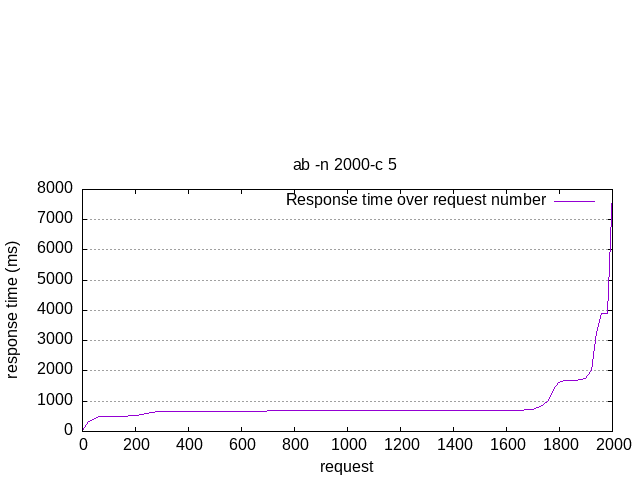

Source data for this figure (header and first rows):
starttime	seconds	ctime	dtime	ttime	wait
Thu Jun 25 15:02:43 2020	1593090163	13	31	44	13
Thu Jun 25 15:03:51 2020	1593090231	11	156	166	115
Thu Jun 25 15:02:43 2020	1593090163	16	152	168	110
Thu Jun 25 15:02:44 2020	1593090164	11	157	168	117
Thu Jun 25 15:03:51 2020	1593090231	10	159	169	124
Thu Jun 25 15:02:44 2020	1593090164	9	160	169	122
Thu Jun 25 15:02:44 2020	1593090164	10	160	169	120
Thu Jun 25 15:02:44 2020	1593090164	9	161	170	125
Thu Jun 25 15:02:44 2020	1593090164	17	155	173	113
Thu Jun 25 15:03:50 2020	1593090230	12	160	173	114
Thu Jun 25 15:02:09 2020	1593090129	26	151	177	107
Thu Jun 25 15:02:41 2020	1593090161	9	296	305	254
Thu Jun 25 15:04:02 2020	1593090242	24	296	321	251
Thu Jun 25 15:04:22 2020	1593090262	9	317	326	275
Thu Jun 25 15:02:41 2020	1593090161	9	319	328	277
Thu Jun 25 15:05:39 2020	1593090339	12	322	334	293
Thu Jun 25 15:04:22 2020	1593090262	12	324	336	301
Thu Jun 25 15:04:22 2020	1593090262	9	328	337	291
Thu Jun 25 15:04:26 2020	1593090266	9	328	337	287
Thu Jun 25 15:04:03 2020	1593090243	10	327	337	292
Thu Jun 25 15:04:26 2020	1593090266	14	323	337	283
Thu Jun 25 15:04:21 2020	1593090261	16	322	338	282
Thu Jun 25 15:03:51 2020	1593090231	12	327	339	287
Thu Jun 25 15:02:43 2020	1593090163	11	328	339	288
Thu Jun 25 15:03:23 2020	1593090203	9	331	339	299
Thu Jun 25 15:02:35 2020	1593090155	12	328	340	290
Thu Jun 25 15:04:22 2020	1593090262	16	324	340	284
Thu Jun 25 15:04:21 2020	1593090261	8	332	340	291
Thu Jun 25 15:04:35 2020	1593090275	16	325	340	283
Thu Jun 25 15:03:51 2020	1593090231	9	332	341	301
Thu Jun 25 15:04:22 2020	1593090262	9	333	342	290
Thu Jun 25 15:02:09 2020	1593090129	27	316	342	276
Thu Jun 25 15:04:22 2020	1593090262	9	333	343	290
Thu Jun 25 15:02:41 2020	1593090161	10	333	343	287
Thu Jun 25 15:04:26 2020	1593090266	10	336	346	288
Thu Jun 25 15:02:41 2020	1593090161	8	342	349	295
Thu Jun 25 15:04:21 2020	1593090261	10	343	353	289
Thu Jun 25 15:05:39 2020	1593090339	22	340	362	276
Thu Jun 25 15:02:35 2020	1593090155	11	362	373	323
Thu Jun 25 15:02:41 2020	1593090161	13	363	376	283
Thu Jun 25 15:05:39 2020	1593090339	19	370	389	280
Thu Jun 25 15:02:21 2020	1593090141	190	199	389	160
Thu Jun 25 15:02:32 2020	1593090152	10	380	389	291
Thu Jun 25 15:02:44 2020	1593090164	8	388	397	355
Thu Jun 25 15:02:43 2020	1593090163	10	394	404	287
Thu Jun 25 15:04:42 2020	1593090282	90	339	429	339
Thu Jun 25 15:04:05 2020	1593090245	78	363	441	323
Thu Jun 25 15:03:47 2020	1593090227	11	438	449	403
Thu Jun 25 15:04:42 2020	1593090282	73	385	458	347
Thu Jun 25 15:02:33 2020	1593090153	9	456	465	409
Thu Jun 25 15:03:29 2020	1593090209	12	467	479	427
Thu Jun 25 15:03:03 2020	1593090183	10	473	483	433
Thu Jun 25 15:02:49 2020	1593090169	12	474	487	435
Thu Jun 25 15:03:36 2020	1593090216	50	444	494	397
Thu Jun 25 15:07:13 2020	1593090433	10	488	498	449
Thu Jun 25 15:05:40 2020	1593090340	12	488	499	445
Thu Jun 25 15:02:32 2020	1593090152	13	487	500	447
Thu Jun 25 15:03:59 2020	1593090239	11	489	500	446
Thu Jun 25 15:03:22 2020	1593090202	9	491	500	455
Thu Jun 25 15:03:54 2020	1593090234	10	493	503	449
... 1,940 more rows
